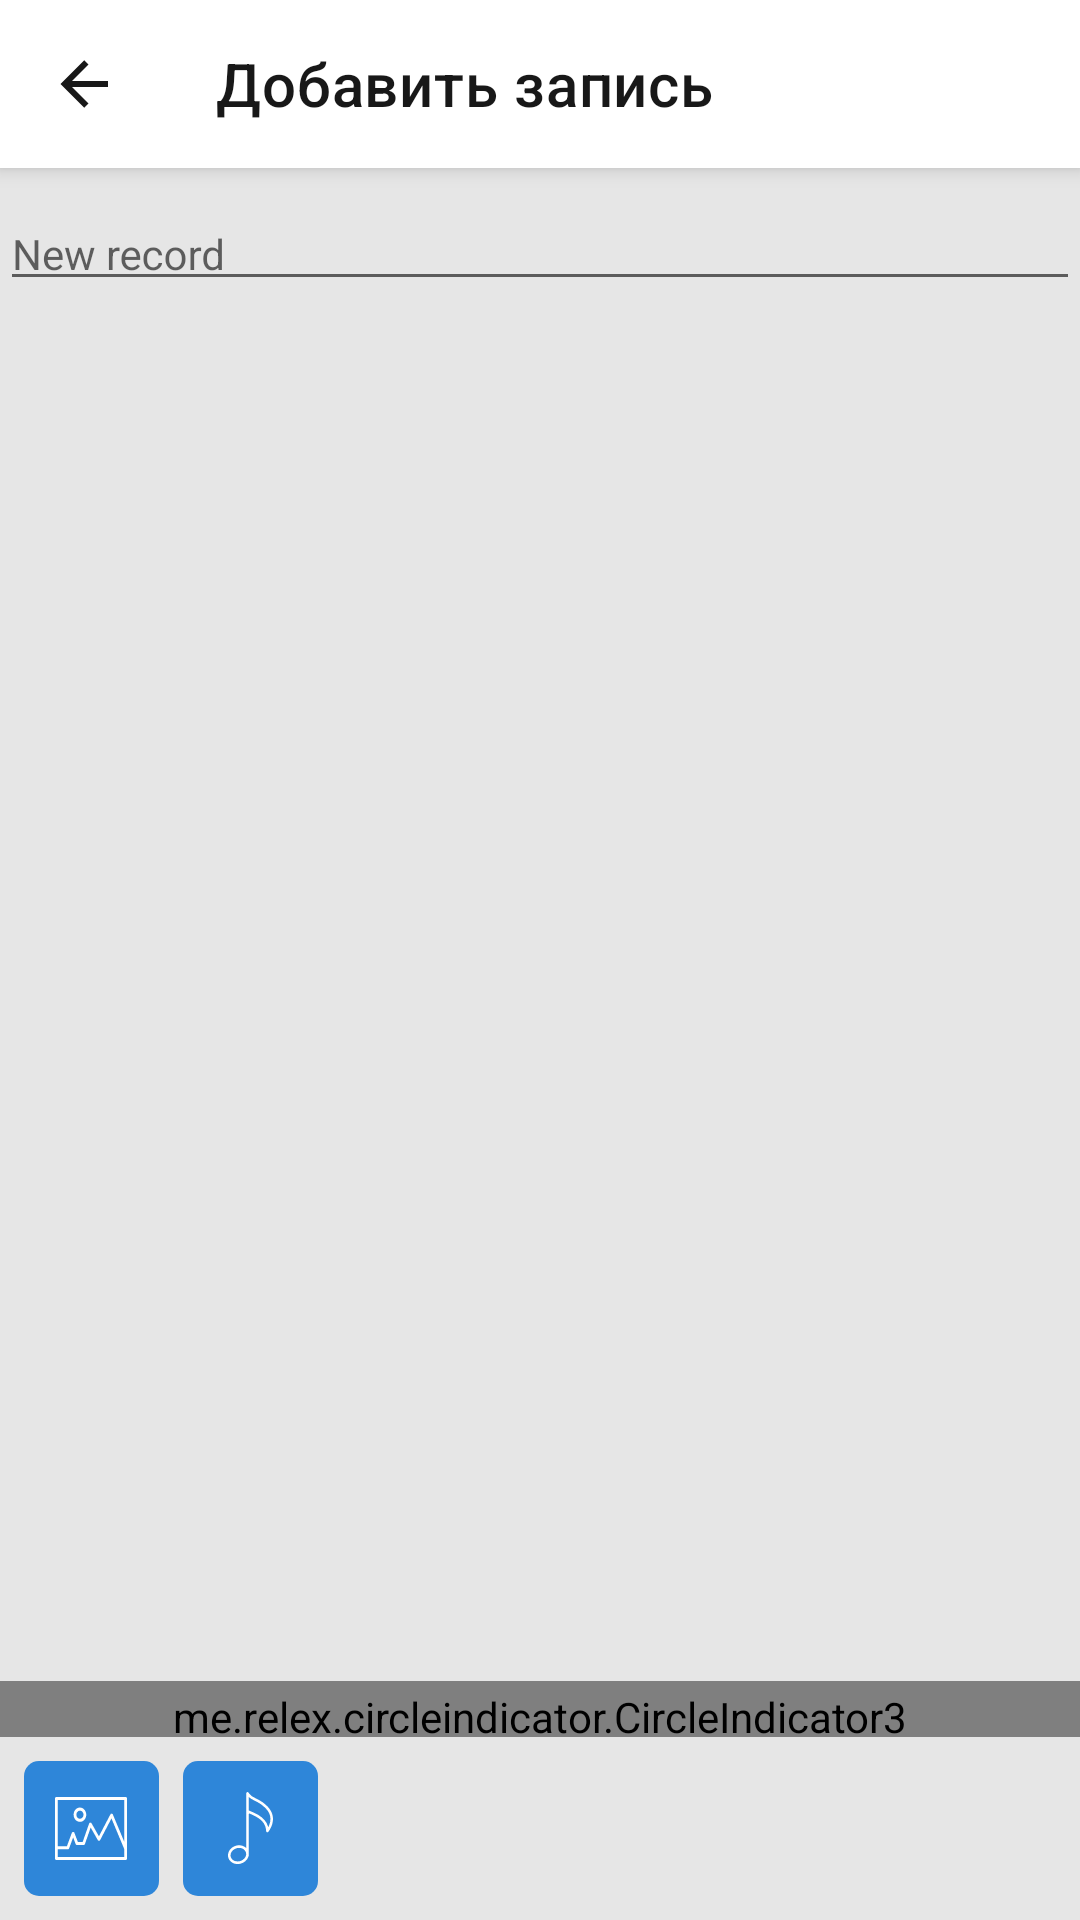

Produce the Android XML layout that renders to this screen, including the resource entries it uses.
<!-- AndroidManifest.xml: application theme AppTheme -->
<!-- res/layout/fragment_add_note.xml -->
<?xml version="1.0" encoding="utf-8"?>
<androidx.constraintlayout.widget.ConstraintLayout xmlns:android="http://schemas.android.com/apk/res/android"
    xmlns:app="http://schemas.android.com/apk/res-auto"
    xmlns:tools="http://schemas.android.com/tools"
    android:layout_width="match_parent"
    android:layout_height="match_parent">

    <com.google.android.material.appbar.MaterialToolbar
        android:id="@+id/addNewTab"
        android:layout_width="match_parent"
        android:layout_height="?attr/actionBarSize"
        android:background="?attr/colorPrimary"
        android:fitsSystemWindows="true"
        android:focusableInTouchMode="true"
        app:layout_constraintTop_toTopOf="parent"
        app:menu="@menu/save"
        app:navigationIcon="@drawable/ic_arrow_left_w"
        app:title="@string/add_record">

        <requestFocus />
    </com.google.android.material.appbar.MaterialToolbar>

    <androidx.core.widget.NestedScrollView
        android:id="@+id/container"
        android:layout_width="match_parent"
        android:layout_height="0dp"
        android:layout_marginBottom="@dimen/card_padding"
        app:layout_constraintBottom_toTopOf="@id/actionStartCall"
        app:layout_constraintEnd_toEndOf="parent"
        app:layout_constraintStart_toStartOf="parent"
        app:layout_constraintTop_toBottomOf="@id/addNewTab">

        <LinearLayout
            android:layout_width="match_parent"
            android:layout_height="wrap_content"
            android:orientation="vertical">

            <com.google.android.material.textfield.TextInputLayout
                android:id="@+id/outlinedRecord"
                android:layout_width="match_parent"
                android:layout_height="wrap_content"
                app:boxBackgroundMode="none">

                <com.google.android.material.textfield.TextInputEditText
                    android:id="@+id/record"
                    android:layout_width="match_parent"
                    android:layout_height="wrap_content"
                    android:gravity="start"
                    android:hint="@string/new_record"
                    android:includeFontPadding="false"
                    android:inputType="textMultiLine"
                    android:textColorHint="@color/gray_170"
                    android:textCursorDrawable="@drawable/color_cursor"
                    android:textSize="@dimen/font_main" />

            </com.google.android.material.textfield.TextInputLayout>

            <androidx.viewpager2.widget.ViewPager2
                android:id="@+id/viewPager"
                android:layout_width="match_parent"
                android:layout_height="460dp"
                android:elevation="8dp"
                android:overScrollMode="never" />

            <me.relex.circleindicator.CircleIndicator3
                android:id="@+id/indicator"
                android:layout_width="match_parent"
                android:layout_height="24dp"
                app:ci_drawable="@drawable/action_border_ring" />

            <LinearLayout
                android:id="@+id/variants"
                android:layout_width="match_parent"
                android:layout_height="wrap_content"
                android:orientation="vertical" />

        </LinearLayout>

    </androidx.core.widget.NestedScrollView>

    <FrameLayout
        android:id="@+id/actionStartCall"
        android:layout_width="@dimen/action_button_size"
        android:layout_height="@dimen/action_button_size"
        android:layout_margin="@dimen/card_padding"
        android:background="@drawable/action_shape"
        android:backgroundTint="@color/colorPrimary"
        app:layout_constraintBottom_toBottomOf="parent"
        app:layout_constraintStart_toStartOf="parent">

        <ImageView
            android:layout_width="wrap_content"
            android:layout_height="wrap_content"
            android:layout_gravity="center"
            app:srcCompat="@drawable/ic_image"
            app:tint="@color/white"
            tools:ignore="ContentDescription" />

    </FrameLayout>

    <FrameLayout
        android:id="@+id/actionContact"
        android:layout_width="@dimen/action_button_size"
        android:layout_height="@dimen/action_button_size"
        android:layout_marginStart="@dimen/card_padding"
        android:background="@drawable/action_shape"
        android:backgroundTint="@color/colorPrimary"
        app:layout_constraintStart_toEndOf="@id/actionStartCall"
        app:layout_constraintTop_toTopOf="@id/actionStartCall">

        <ImageView
            android:layout_width="wrap_content"
            android:layout_height="wrap_content"
            android:layout_gravity="center"
            app:srcCompat="@drawable/ic_song"
            app:tint="@color/white"
            tools:ignore="ContentDescription" />

    </FrameLayout>

</androidx.constraintlayout.widget.ConstraintLayout>
<!-- resources referenced by this layout -->
<resources>
  <color name="colorPrimary">#2e86d9</color>
  <color name="gray_170">#FFAAAAAA</color>
  <color name="white">#FFFFFF</color>
  <dimen name="action_button_size">45dp</dimen>
  <dimen name="card_padding">8dp</dimen>
  <dimen name="font_main">14sp</dimen>
  <!-- drawable color_cursor (drawable) -->
  <?xml version="1.0" encoding="utf-8"?>
  <shape xmlns:android="http://schemas.android.com/apk/res/android">
      <size android:width="2dp" />
      <solid android:color="@color/colorPrimaryLight" />
  </shape>
  <!-- drawable ic_arrow_left_w (drawable) -->
  <vector xmlns:android="http://schemas.android.com/apk/res/android"
      android:width="24dp"
      android:height="24dp"
      android:viewportWidth="24"
      android:viewportHeight="24">
      <path
          android:fillColor="@color/white"
          android:pathData="M20,11V13H8L13.5,18.5L12.08,19.92L4.16,12L12.08,4.08L13.5,5.5L8,11H20Z" />
  </vector>
  <string name="add_record">Добавить запись</string>
  <string name="new_record">New record</string>
  
      // 5) Add chat
  <dimen name="margin_huge">40dp</dimen>
  <dimen name="margin_smaller">5dp</dimen>
  <color name="colorPrimaryLight">#6fb5ff</color>
  <color name="gray_225">#E6E6E6</color>
  <color name="dark">#181818</color>
  <color name="colorError">#B00020</color>
  <style name="AppTextView" parent="@android:style/Widget.TextView">
          <item name="android:textColor">@color/main_text_color</item>
          <item name="android:textSize">@dimen/font_main</item>
      </style>
  <style name="AppEditText" parent="@android:style/Widget.EditText">
          <item name="android:textColor">@color/main_text_color</item>
          <item name="android:textSize">@dimen/font_main</item>
      </style>
  <style name="TextStoriesDialogTheme" parent="@style/BaseDialogTheme" />
  <style name="MyToolbarTheme" parent="Widget.MaterialComponents.Toolbar.Primary">
          <item name="colorControlNormal">@color/white</item>
          <item name="colorControlHighlight">@color/gray_225</item>
          <item name="android:background">?attr/colorPrimary</item>
          <item name="titleTextColor">@color/toolbar_color</item>
          <item name="navigationIconTint">@color/dark</item>
      </style>
  <style name="MyBottomNavigationTheme" parent="Widget.MaterialComponents.BottomNavigationView">
          <item name="android:background">?attr/colorPrimary</item>
          <item name="itemIconTint">@color/bb_state_selector</item>
          <item name="itemTextColor">@color/bb_state_selector</item>
      </style>
  <color name="main_text_color">@color/dark</color>
  <style name="BaseDialogTheme" parent="Theme.AppCompat.Light.Dialog">
          <item name="android:buttonBarButtonStyle">@style/BorderlessButtonCustom</item>
          <item name="android:windowBackground">@color/transparent_color</item>
          <item name="android:textViewStyle">@style/YodhaTextView</item>
      </style>
  <style name="AppModalStyle" parent="Widget.Design.BottomSheet.Modal">
          <item name="android:background">@drawable/bottom_sheet_shape</item>
      </style>
  <color name="toolbar_color">@color/dark</color>
  <style name="BorderlessButtonCustom" parent="@style/Widget.AppCompat.Button.ButtonBar.AlertDialog">
          <item name="android:textColor">@color/design_color</item>
      </style>
  <color name="transparent_color">#00000000</color>
  <style name="YodhaTextView">
          <item name="android:includeFontPadding">false</item>
      </style>
  <!-- drawable bottom_sheet_shape (drawable) -->
  <shape xmlns:android="http://schemas.android.com/apk/res/android"
      android:shape="rectangle">
      <corners
          android:topLeftRadius="16dp"
          android:topRightRadius="16dp" />
      <solid android:color="@color/white" />
  
      <padding
          android:left="16dp"
          android:right="16dp" />
  </shape>
  <color name="design_color">#FFF3BB21</color>
</resources>
